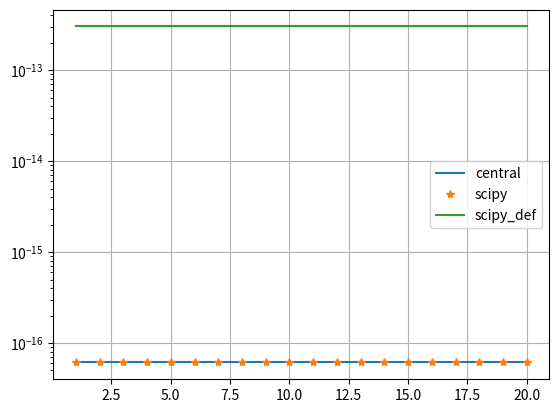

The script that saved this image:
import numpy as np
from scipy.differentiate import derivative
import matplotlib.pyplot as plt

def diff_central(f, x0, h):
	return (f(x0+h) - f(x0-h))/(2*h)

def diff_scipy(f, x0, h):
	res = derivative(f, x0, maxiter=1, order=2, initial_step=h)
	return res.df

def diff_scipy_def(f, x0, h):
	res = derivative(f, x0)
	return res.df

def errores(f, x0, df_exact, df_estim, h_values):
	errores = []
	for h in h_values:
		errores.append(np.abs(df_exact(x0) - df_estim(f, x0, h)))
	return errores

j_values = np.arange(20)+1

h_values = [10.**-j for j in j_values]

f = lambda x : np.sin(x)

df = lambda x : np.cos(x)

#x0 = 0.4
x0 = np.pi/2

err_cent = errores(f, x0, df, diff_central, h_values)
err_scipy = errores(f, x0, df, diff_scipy, h_values)
err_scipy_def = errores(f, x0, df, diff_scipy_def, h_values)

print(df(x0))
print(diff_scipy_def(f, x0, 1))

fig = plt.figure()
ax = fig.add_subplot(1,1,1)
ax.plot(j_values, err_cent, label="central")
ax.plot(j_values, err_scipy, "*", label="scipy")
ax.plot(j_values, err_scipy_def, label="scipy_def")

ax.set_yscale('log')

plt.legend()
plt.grid()
plt.show()
